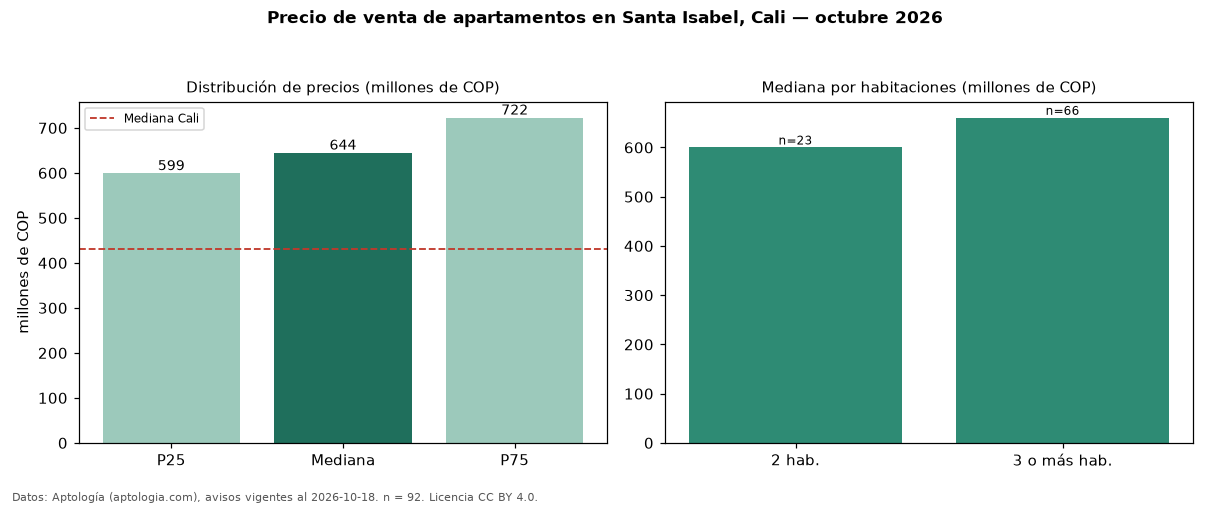

The table this chart was drawn from, first rows:
seccion, metrica, valor, moneda, n
precio, p25, 598750000, COP, 92
precio, mediana, 644500000, COP, 92
precio, p75, 722500000, COP, 92
precio, minimo, 275000000, COP, 92
precio, maximo, 2200000000, COP, 92
m2, mediana_precio_m2, 6476293, COP, 92
m2, area_mediana_m2, 98.0, m2, 92
admin, mediana_admin_mes, 582000, COP, 74
banos, mediana_banos, 3.0, , 
parqueadero, pct_con_parqueadero, 100.0, %, 92
estrato, estrato_mas_frecuente, 5, , 92
habitaciones, 2, 600000000, COP, 23
habitaciones, 3+, 660245000, COP, 66
ciudad, mediana_ciudad_referencia, 430000000, COP, 
ciudad, mediana_m2_ciudad, 4650000, COP, 
fuente, fecha_datos, 2026-10-18, , 
fuente, atribucion, https://www.aptologia.com/venta/cali/san…, , 
fuente, licencia, CC BY 4.0, , 
